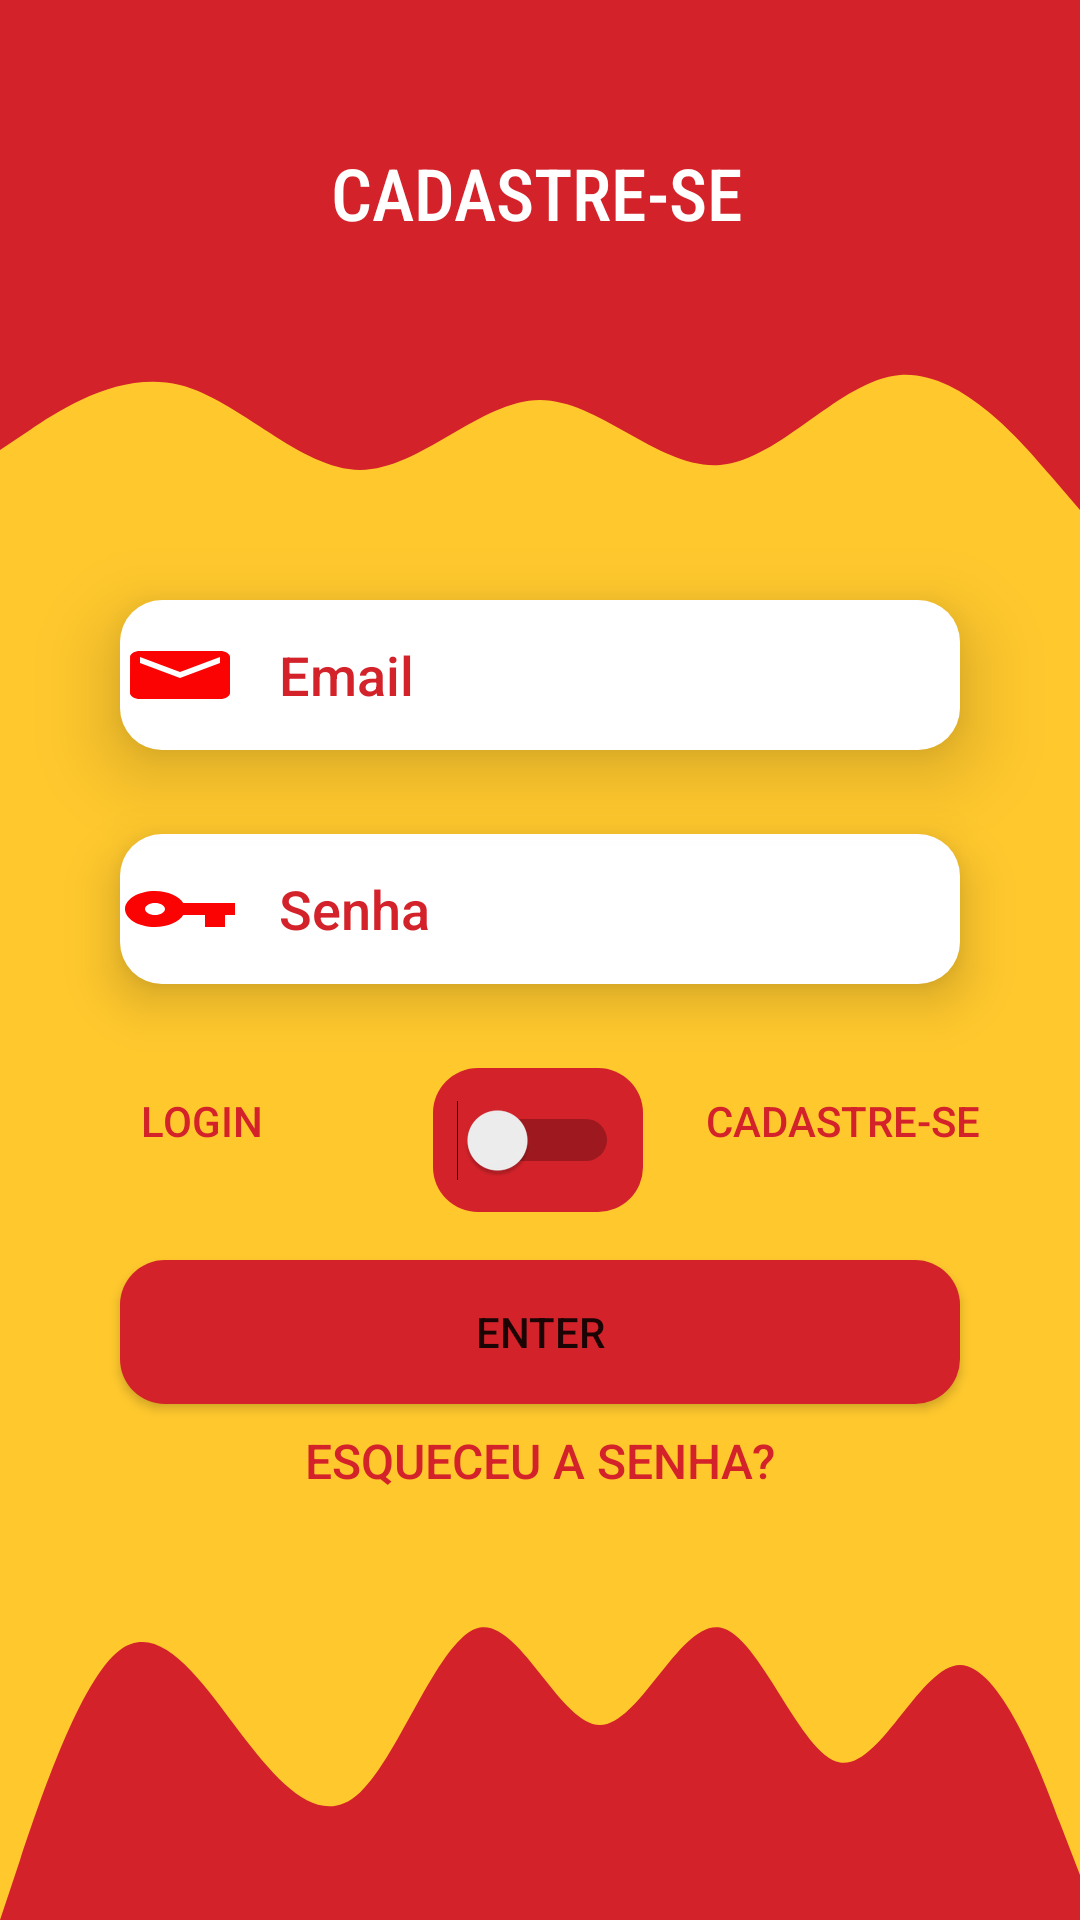

Produce the Android XML layout that renders to this screen, including the resource entries it uses.
<!-- AndroidManifest.xml: application theme Theme.AppFeedBack -->
<!-- res/layout/activity_new_account.xml -->
<?xml version="1.0" encoding="utf-8"?>
<androidx.constraintlayout.widget.ConstraintLayout xmlns:android="http://schemas.android.com/apk/res/android"
    xmlns:app="http://schemas.android.com/apk/res-auto"
    xmlns:tools="http://schemas.android.com/tools"
    android:layout_width="match_parent"
    android:layout_height="match_parent"
    android:background="@color/secundarybackground"
    tools:context=".Activity.newAccount">

    <View
        android:id="@+id/view4"
        android:layout_width="wrap_content"
        android:layout_height="100dp"
        android:background="@color/background"
        app:layout_constraintEnd_toEndOf="parent"
        app:layout_constraintStart_toStartOf="parent"
        app:layout_constraintTop_toTopOf="parent" />

    <View
        android:id="@+id/view5"
        android:layout_width="wrap_content"
        android:layout_height="100dp"
        android:background="@drawable/wave"
        app:layout_constraintEnd_toEndOf="parent"
        app:layout_constraintStart_toStartOf="parent"
        app:layout_constraintTop_toBottomOf="@+id/view4" />

    <View
        android:id="@+id/view6"
        android:layout_width="0dp"
        android:layout_height="150dp"
        android:background="@drawable/wavefoot"
        app:layout_constraintBottom_toBottomOf="parent"
        app:layout_constraintEnd_toEndOf="parent"
        app:layout_constraintStart_toStartOf="parent" />

    <TextView
        android:id="@+id/textView2"
        android:layout_width="wrap_content"
        android:layout_height="wrap_content"
        android:layout_marginTop="48dp"
        android:fontFamily="sans-serif-condensed-medium"
        android:text="@string/createaccount"
        android:textColor="@color/white"
        android:textSize="24sp"
        app:layout_constraintEnd_toEndOf="parent"
        app:layout_constraintHorizontal_bias="0.497"
        app:layout_constraintStart_toStartOf="parent"
        app:layout_constraintTop_toTopOf="parent" />

    <EditText
        android:id="@+id/createEmailLog"
        android:layout_width="0dp"
        android:layout_height="wrap_content"
        android:layout_marginStart="40dp"
        android:layout_marginTop="100dp"
        android:layout_marginEnd="40dp"
        android:background="@drawable/inputtext"
        android:drawableStart="@drawable/emailass"
        android:drawablePadding="13dp"
        android:elevation="15dp"
        android:ems="10"
        android:fontFamily="sans-serif-medium"
        android:hint="@string/email"
        android:inputType="textPersonName"
        android:minHeight="48dp"
        android:textColor="@color/background"
        android:textColorHint="@color/background"
        app:layout_constraintEnd_toEndOf="parent"
        app:layout_constraintHorizontal_bias="0.0"
        app:layout_constraintStart_toStartOf="parent"
        app:layout_constraintTop_toBottomOf="@+id/view4" />

    <EditText
        android:id="@+id/createPasswordLog"
        android:layout_width="0dp"
        android:layout_height="wrap_content"
        android:layout_marginStart="40dp"
        android:layout_marginTop="28dp"
        android:layout_marginEnd="40dp"
        android:background="@drawable/inputtext"
        android:drawableStart="@drawable/passwordass"
        android:drawablePadding="13dp"
        android:elevation="10dp"
        android:ems="10"
        android:fontFamily="sans-serif-medium"
        android:hint="@string/password"
        android:inputType="textPassword"
        android:minHeight="48dp"
        android:textColor="@color/background"
        android:textColorHint="@color/background"
        app:layout_constraintEnd_toEndOf="parent"
        app:layout_constraintHorizontal_bias="0.0"
        app:layout_constraintStart_toStartOf="parent"
        app:layout_constraintTop_toBottomOf="@+id/createEmailLog" />

    <Button
        android:id="@+id/createAccountbtnLog"
        android:layout_width="0dp"
        android:layout_height="wrap_content"
        android:layout_marginStart="40dp"
        android:layout_marginTop="16dp"
        android:layout_marginEnd="40dp"
        android:background="@drawable/background"
        android:text="@string/Enter"
        app:layout_constraintEnd_toEndOf="parent"
        app:layout_constraintHorizontal_bias="0.0"
        app:layout_constraintStart_toStartOf="parent"
        app:layout_constraintTop_toBottomOf="@+id/linearTipoUsuario" />

    <ImageView
        android:id="@+id/imageView3"
        android:layout_width="110dp"
        android:layout_height="91dp"
        android:layout_marginTop="88dp"
        app:layout_constraintBottom_toBottomOf="@+id/view5"
        app:layout_constraintEnd_toEndOf="parent"
        app:layout_constraintHorizontal_bias="0.946"
        app:layout_constraintStart_toStartOf="parent"
        app:layout_constraintTop_toTopOf="parent"
        app:layout_constraintVertical_bias="0.095"
        app:srcCompat="@drawable/ic_baseline_fastfood_24" />

    <Switch
        android:id="@+id/switchid"
        android:layout_width="wrap_content"
        android:layout_height="wrap_content"
        android:layout_marginTop="28dp"
        android:background="@drawable/background"
        android:minWidth="48dp"
        android:minHeight="48dp"
        android:shadowColor="@color/background"
        app:layout_constraintEnd_toEndOf="parent"
        app:layout_constraintHorizontal_bias="0.498"
        app:layout_constraintStart_toStartOf="parent"
        app:layout_constraintTop_toBottomOf="@+id/createPasswordLog" />

    <TextView
        android:id="@+id/textView3"
        android:layout_width="51dp"
        android:layout_height="0dp"
        android:fontFamily="sans-serif-medium"
        android:text="LOGIN"
        android:textColor="@color/background"
        app:layout_constraintBaseline_toBaselineOf="@+id/textView4"
        app:layout_constraintEnd_toStartOf="@+id/switchid"
        app:layout_constraintHorizontal_bias="0.503"
        app:layout_constraintStart_toStartOf="parent" />

    <TextView
        android:id="@+id/textView4"
        android:layout_width="wrap_content"
        android:layout_height="wrap_content"
        android:layout_marginTop="36dp"
        android:fontFamily="sans-serif-medium"
        android:text="CADASTRE-SE "
        android:textColor="@color/background"
        app:layout_constraintEnd_toEndOf="parent"
        app:layout_constraintHorizontal_bias="0.412"
        app:layout_constraintStart_toEndOf="@+id/switchid"
        app:layout_constraintTop_toBottomOf="@+id/createPasswordLog" />

    <LinearLayout
        android:id="@+id/linearTipoUsuario"
        android:layout_width="0dp"
        android:layout_height="98dp"
        android:layout_margin="20dp"
        android:layout_marginStart="40dp"
        android:layout_marginTop="20dp"
        android:layout_marginEnd="40dp"
        android:orientation="horizontal"
        android:visibility="gone"
        app:layout_constraintEnd_toEndOf="parent"
        app:layout_constraintHorizontal_bias="1.0"
        app:layout_constraintStart_toStartOf="parent"
        app:layout_constraintTop_toBottomOf="@+id/switchid"
        tools:visibility="visible">

        <TextView
            android:id="@+id/tex1"
            android:layout_width="wrap_content"
            android:layout_height="wrap_content"
            android:layout_marginStart="50dp"
            android:layout_marginTop="44dp"
            android:fontFamily="sans-serif-medium"
            android:text="USUÁRIO "
            android:textColor="@color/background"
            app:layout_constraintEnd_toEndOf="parent"
            app:layout_constraintHorizontal_bias="0.393"
            app:layout_constraintStart_toEndOf="@+id/switchid"
            app:layout_constraintTop_toBottomOf="@+id/createPasswordLog" />

        <Switch
            android:id="@+id/switchTipoUsuario"
            android:layout_width="wrap_content"
            android:layout_height="wrap_content"
            android:layout_marginStart="50dp"
            android:layout_marginTop="44dp"
            android:background="@drawable/background"
            android:minWidth="48dp"
            android:minHeight="48dp"
            android:shadowColor="@color/background"
            app:layout_constraintEnd_toEndOf="parent"
            app:layout_constraintStart_toStartOf="parent"
            app:layout_constraintTop_toBottomOf="@+id/createPasswordLog" />

        <TextView
            android:id="@+id/tex2"
            android:layout_width="80dp"
            android:layout_height="wrap_content"
            android:layout_marginStart="40dp"
            android:layout_marginTop="44dp"
            android:fontFamily="sans-serif-medium"
            android:text="EMPRESA "
            android:textColor="@color/background"
            app:layout_constraintEnd_toEndOf="parent"
            app:layout_constraintHorizontal_bias="0.393"
            app:layout_constraintStart_toEndOf="@+id/switchid"
            app:layout_constraintTop_toBottomOf="@+id/createPasswordLog" />


    </LinearLayout>

    <TextView
        android:id="@+id/forguetP"
        android:layout_width="wrap_content"
        android:layout_height="wrap_content"
        android:layout_marginTop="8dp"
        android:fontFamily="sans-serif-medium"
        android:text="ESQUECEU A SENHA?"
        android:textColor="@color/background"
        android:textSize="16sp"
        app:layout_constraintEnd_toEndOf="parent"
        app:layout_constraintStart_toStartOf="parent"
        app:layout_constraintTop_toBottomOf="@+id/createAccountbtnLog" />

</androidx.constraintlayout.widget.ConstraintLayout>
<!-- resources referenced by this layout -->
<resources>
  <color name="background">#d3222a </color>
  <color name="secundarybackground">#ffc82d </color>
  <color name="white">#FFFFFFFF</color>
  <!-- drawable background (drawable) -->
  <?xml version="1.0" encoding="utf-8"?>
  <shape android:shape="rectangle" xmlns:android="http://schemas.android.com/apk/res/android">
  
      <solid android:color="@color/background"></solid>
      <corners android:radius="15dp"></corners>
      <padding android:left="8dp" android:right="8dp" android:top="8dp"
          android:bottom="8dp">
      </padding>
  </shape>
  <!-- drawable emailass (drawable) -->
  <vector android:height="24dp" android:tint="#FC0303"
      android:viewportHeight="24" android:viewportWidth="24"
  
      android:width="40dp"
      xmlns:android="http://schemas.android.com/apk/res/android">
      <path android:fillColor="@android:color/white" android:pathData="M20,4L4,4c-1.1,0 -1.99,0.9 -1.99,2L2,18c0,1.1 0.9,2 2,2h16c1.1,0 2,-0.9 2,-2L22,6c0,-1.1 -0.9,-2 -2,-2zM20,8l-8,5 -8,-5L4,6l8,5 8,-5v2z"/>
  </vector>
  <!-- drawable inputtext (drawable) -->
  <?xml version="1.0" encoding="utf-8"?>
  <shape android:shape="rectangle" xmlns:android="http://schemas.android.com/apk/res/android">
      <corners android:radius="14dp" />
      <solid android:color="@color/white"/>
      <size android:height="50dp"/>
  </shape>
  <!-- drawable passwordass (drawable) -->
  <vector android:height="24dp" android:tint="#FC0303"
      android:viewportHeight="24" android:viewportWidth="24"
      android:width="40dp" xmlns:android="http://schemas.android.com/apk/res/android">
      <path android:fillColor="@android:color/white" android:pathData="M12.65,10C11.83,7.67 9.61,6 7,6c-3.31,0 -6,2.69 -6,6s2.69,6 6,6c2.61,0 4.83,-1.67 5.65,-4H17v4h4v-4h2v-4H12.65zM7,14c-1.1,0 -2,-0.9 -2,-2s0.9,-2 2,-2 2,0.9 2,2 -0.9,2 -2,2z"/>
  </vector>
  <!-- drawable wave (drawable) -->
  <vector xmlns:android="http://schemas.android.com/apk/res/android"
      android:width="1440dp"
      android:height="320dp"
      android:viewportWidth="1440"
      android:viewportHeight="320">
    <path
        android:pathData="M0,160L40,138.7C80,117 160,75 240,90.7C320,107 400,181 480,181.3C560,181 640,107 720,106.7C800,107 880,181 960,176C1040,171 1120,85 1200,80C1280,75 1360,149 1400,186.7L1440,224L1440,0L1400,0C1360,0 1280,0 1200,0C1120,0 1040,0 960,0C880,0 800,0 720,0C640,0 560,0 480,0C400,0 320,0 240,0C160,0 80,0 40,0L0,0Z"
        android:fillColor="#d3222a"/>
  </vector>
  <string name="Enter">ENTER</string>
  <string name="createaccount">CADASTRE-SE</string>
  <string name="email">Email</string>
  <string name="password">Senha</string>
  <style name="Theme.AppFeedBack" parent="Theme.MaterialComponents.DayNight.NoActionBar">
          
          <item name="colorPrimary">@color/purple_500</item>
          <item name="colorPrimaryVariant">@color/purple_700</item>
          <item name="colorOnPrimary">@color/white</item>
          
          <item name="colorSecondary">@color/teal_200</item>
          <item name="colorSecondaryVariant">@color/teal_700</item>
          <item name="colorOnSecondary">@color/black</item>
          
          <item name="android:statusBarColor" tools:targetApi="l">?attr/colorPrimaryVariant</item>
          
      </style>
  <color name="purple_500">#d3222a</color>
  <color name="purple_700">#FF3700B3</color>
  <color name="teal_200">#FF03DAC5</color>
  <color name="teal_700">#FF018786</color>
  <color name="black">#FF000000</color>
</resources>
